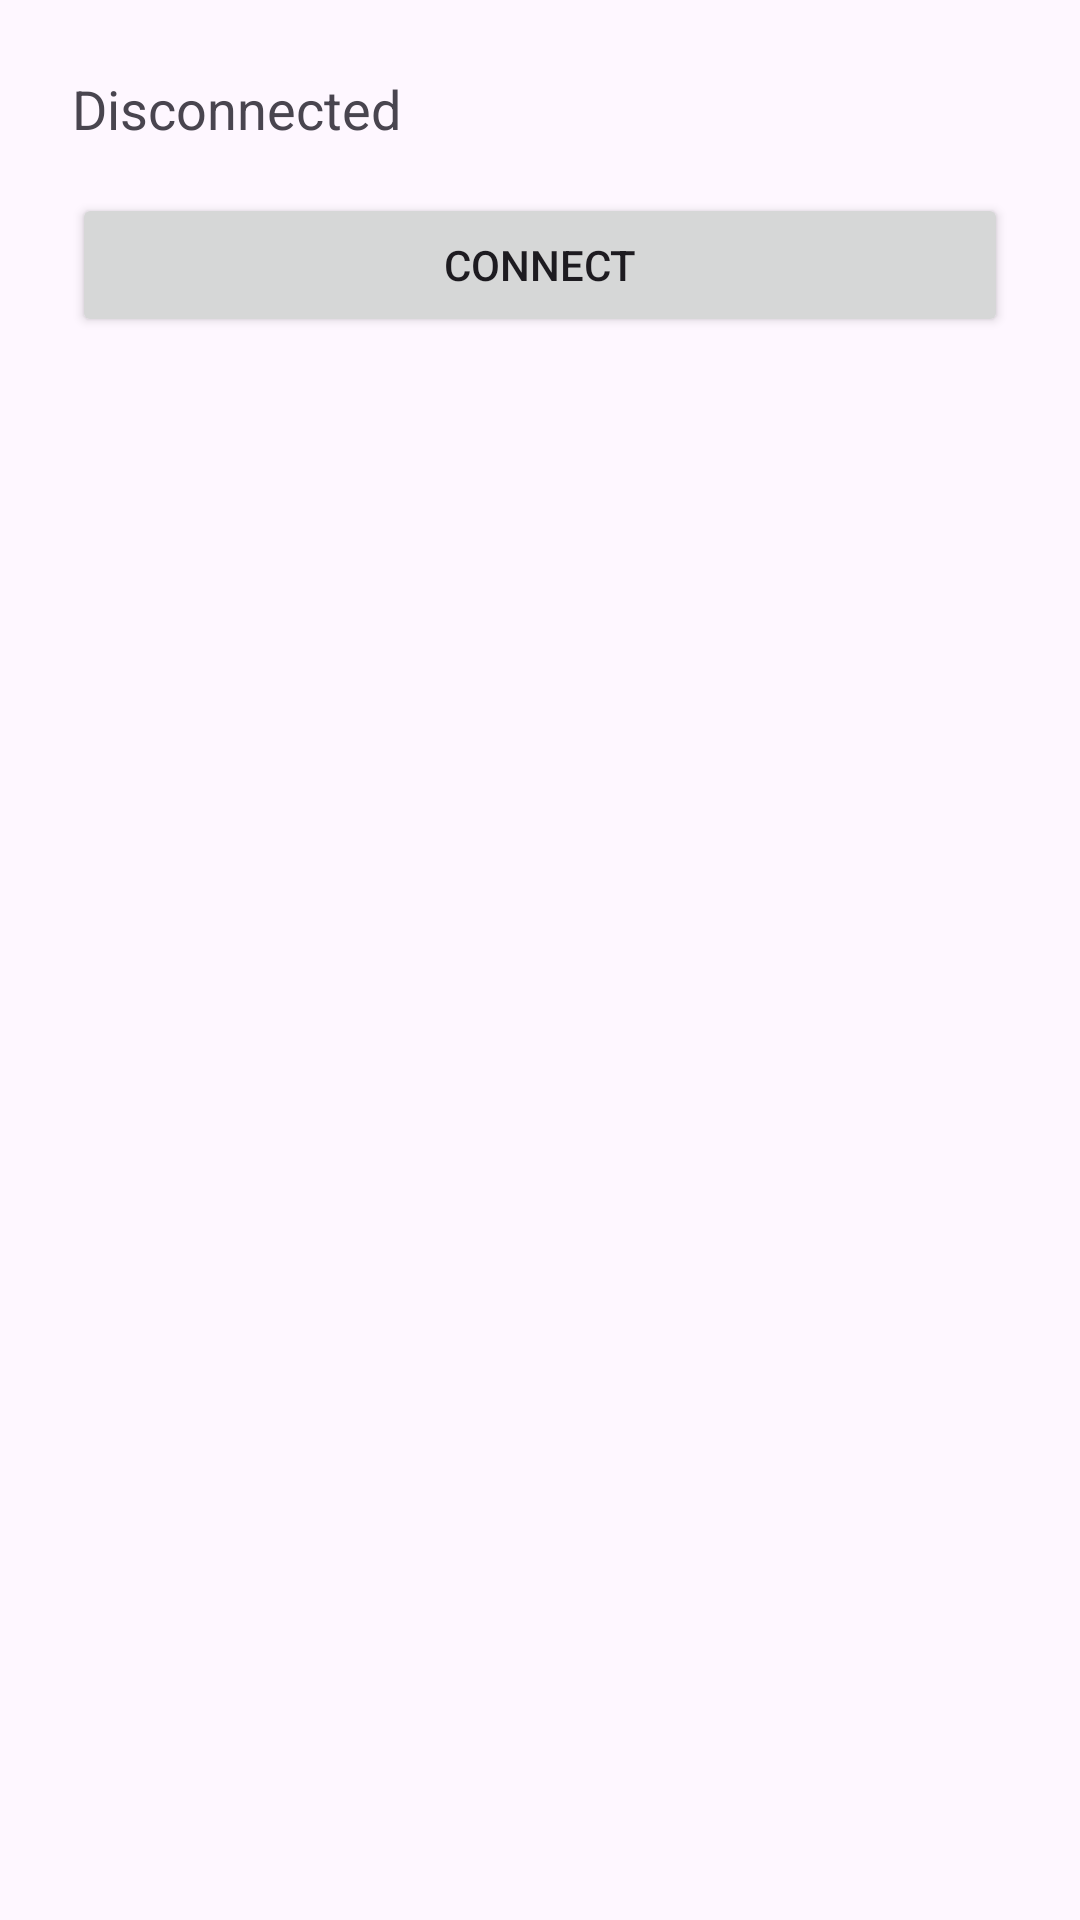

Android layout source for this screen:
<!-- AndroidManifest.xml: application theme Theme.WordVPN -->
<!-- res/layout/activity_main.xml -->
<?xml version="1.0" encoding="utf-8"?>
<androidx.constraintlayout.widget.ConstraintLayout xmlns:android="http://schemas.android.com/apk/res/android"
    xmlns:app="http://schemas.android.com/apk/res-auto"
    android:layout_width="match_parent"
    android:layout_height="match_parent"
    android:padding="24dp">

    <TextView
        android:id="@+id/tvStatus"
        android:layout_width="0dp"
        android:layout_height="wrap_content"
        android:text="@string/status_disconnected"
        android:textSize="18sp"
        app:layout_constraintTop_toTopOf="parent"
        app:layout_constraintStart_toStartOf="parent"
        app:layout_constraintEnd_toEndOf="parent" />

    <Button
        android:id="@+id/btnConnect"
        android:layout_width="0dp"
        android:layout_height="wrap_content"
        android:text="@string/connect"
        android:layout_marginTop="16dp"
        app:layout_constraintTop_toBottomOf="@id/tvStatus"
        app:layout_constraintStart_toStartOf="parent"
        app:layout_constraintEnd_toEndOf="parent" />

</androidx.constraintlayout.widget.ConstraintLayout>
<!-- resources referenced by this layout -->
<resources>
  <string name="connect">Connect</string>
  <string name="status_disconnected">Disconnected</string>
  <style name="Theme.WordVPN" parent="Theme.Material3.Light.NoActionBar">
          <item name="android:statusBarColor" tools:targetApi="l">?attr/colorPrimary</item>
      </style>
</resources>
